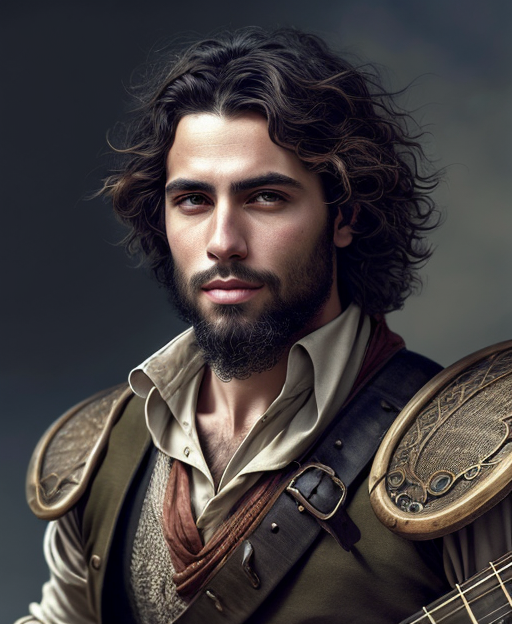
Generation parameters embedded in this image by AUTOMATIC1111 Stable Diffusion web UI or a fork of it (Forge, ...) (PNG 'parameters' text chunk):
half length portrait of 
A charming Mediterranean male human bard, olive skin, curly black hair, a lute, a wandering poet.
clothed, d&d, (fantasy:1.2), high quality, digital art,  (insanely detailed:1) <lora:add_detail:0.3>
Negative prompt:  EasyNegativeV2, zoomed out, nsfw, naked
Steps: 20, Sampler: DPM++ 2S a Karras, CFG scale: 7, Seed: 3176839706, Size: 512x624, Model hash: bb7e29def5, Model: rpg_v5, Lora hashes: "add_detail: 7c6bad76eb54", TI hashes: "EasyNegativeV2: 339cc9210f70", Version: 1.5.1